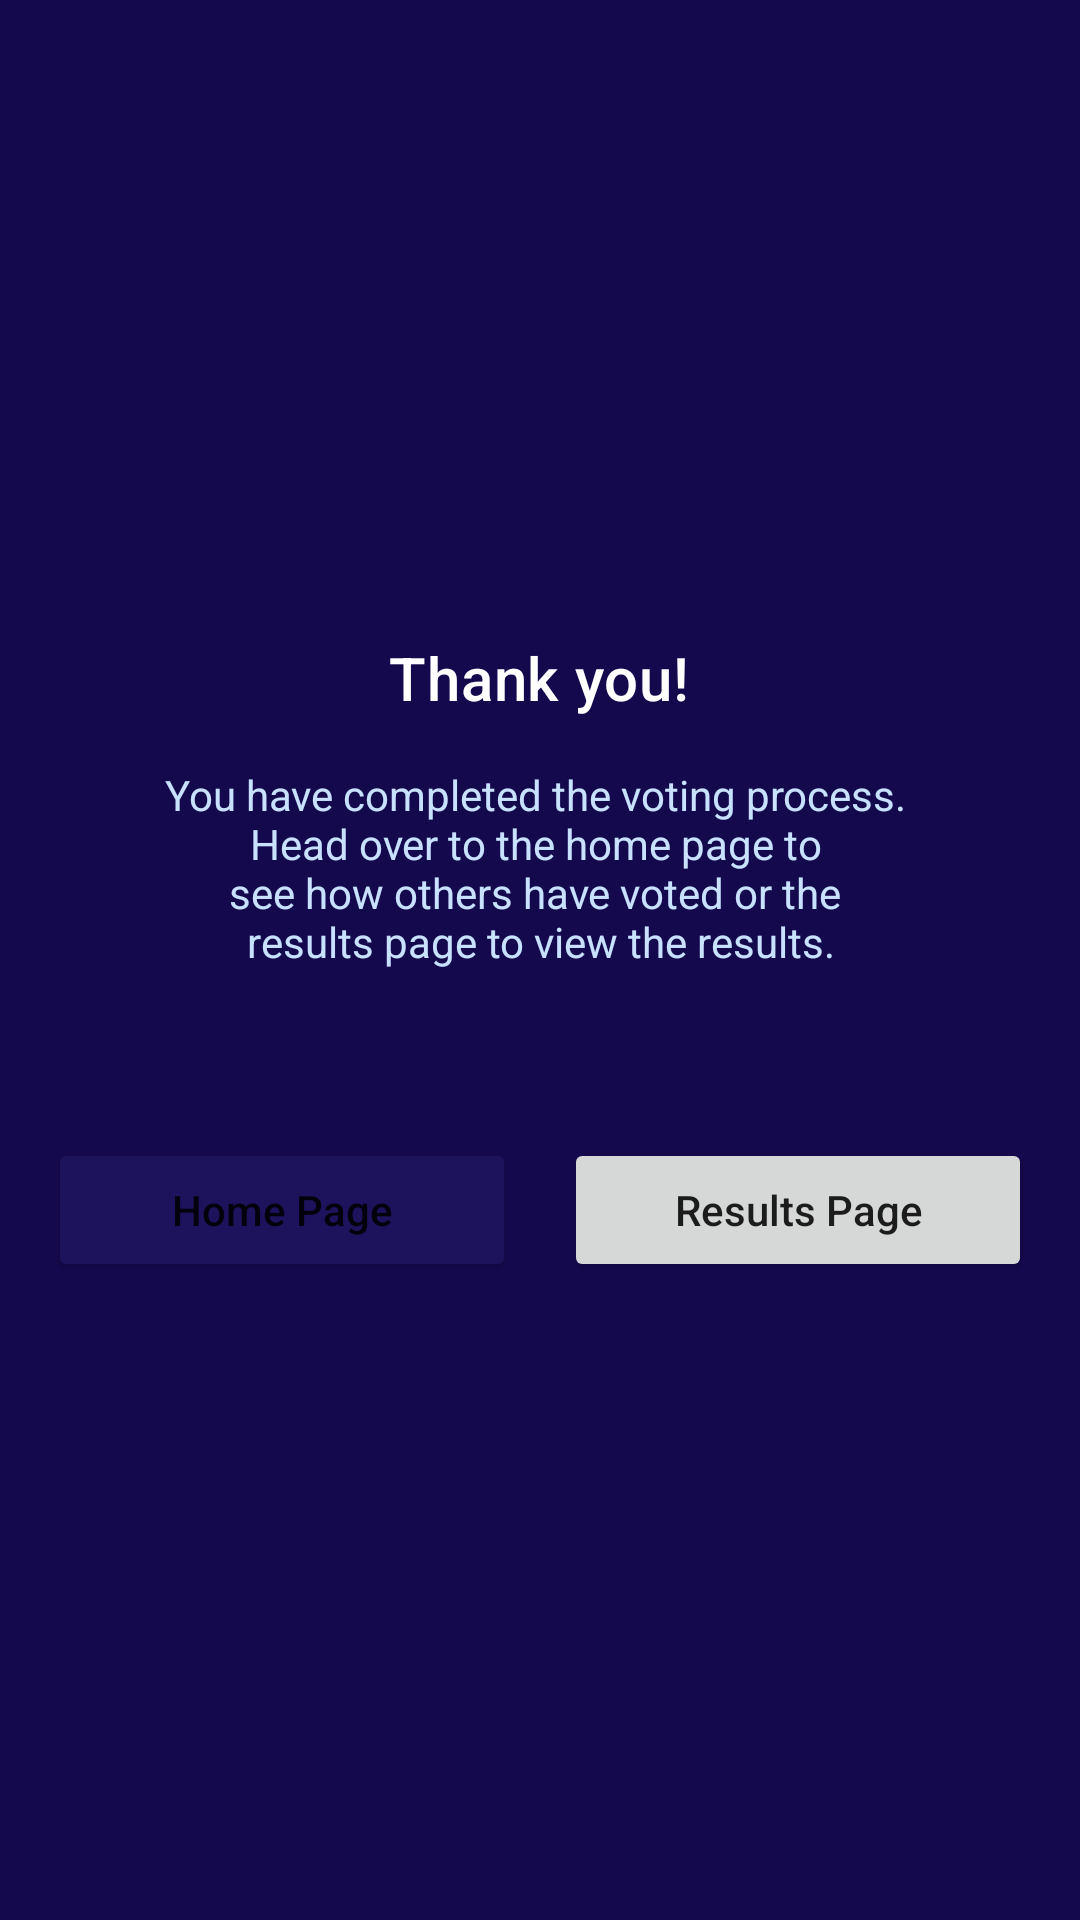

This screen was rendered from an Android layout file. Write that file and the resources it references.
<!-- AndroidManifest.xml: application theme Theme.EVote -->
<!-- res/layout/fragment_dashboard_voting_completed.xml -->
<?xml version="1.0" encoding="utf-8"?>
<LinearLayout xmlns:android="http://schemas.android.com/apk/res/android"
    xmlns:app="http://schemas.android.com/apk/res-auto"
    xmlns:tools="http://schemas.android.com/tools"
    android:layout_width="match_parent"
    android:layout_height="match_parent"
    android:gravity="center"
    android:orientation="vertical"
    android:padding="16dp"
    tools:context=".dashboard.DashboardVotingCompletedFragment">

    <TextView
        android:layout_width="wrap_content"
        android:layout_height="wrap_content"
        android:text="@string/thank_you"
        android:textAppearance="@style/TextAppearance.MaterialComponents.Headline6"
        android:textColor="@color/white" />

    <TextView
        android:layout_width="wrap_content"
        android:layout_height="wrap_content"
        android:layout_marginTop="16dp"
        android:text="@string/completed_voting_message"
        android:textAlignment="center"
        android:textColor="#C8E1FE" />

    <ImageView
        android:layout_width="wrap_content"
        android:layout_height="wrap_content"
        android:layout_marginTop="32dp"
        android:importantForAccessibility="no"
        android:src="@drawable/voting" />

    <androidx.constraintlayout.widget.ConstraintLayout
        android:layout_width="match_parent"
        android:layout_height="wrap_content"
        android:layout_marginTop="24dp">

        <Button
            android:id="@+id/home_button"
            android:layout_width="0dp"
            android:layout_height="wrap_content"
            android:layout_marginEnd="8dp"
            android:backgroundTint="@color/purple_200"
            android:text="@string/home_page"
            android:textAllCaps="false"
            app:layout_constraintEnd_toStartOf="@id/result_button"
            app:layout_constraintStart_toStartOf="parent"
            app:layout_constraintTop_toTopOf="parent" />

        <Button
            android:id="@+id/result_button"
            android:layout_width="0dp"
            android:layout_height="wrap_content"
            android:layout_marginStart="8dp"
            android:text="@string/results_page"
            android:textAllCaps="false"
            app:layout_constraintEnd_toEndOf="parent"
            app:layout_constraintStart_toEndOf="@id/home_button"
            app:layout_constraintTop_toTopOf="@id/home_button" />

    </androidx.constraintlayout.widget.ConstraintLayout>

</LinearLayout>
<!-- resources referenced by this layout -->
<resources>
  <color name="purple_200">#FF1D125C</color>
  <color name="white">#FFFFFFFF</color>
  <string name="completed_voting_message">You have completed the voting process. \nHead over to the home page to \nsee how others have voted or the \nresults page to view the results.</string>
  <string name="home_page">Home Page</string>
  <string name="results_page">Results Page</string>
  <string name="thank_you">Thank you!</string>
  <style name="Theme.EVote" parent="Theme.MaterialComponents.Light.NoActionBar">
          
          <item name="colorPrimary">@color/purple_500</item>
          <item name="colorPrimaryVariant">@color/purple_700</item>
          <item name="colorOnPrimary">@color/white</item>
          
          <item name="colorSecondary">@color/teal_200</item>
          <item name="colorSecondaryVariant">@color/teal_700</item>
          <item name="colorOnSecondary">@color/black</item>
          
          <item name="android:statusBarColor" tools:targetApi="l">?attr/colorPrimaryVariant</item>
          
          <item name="android:windowBackground">@color/purple_700</item>
          <item name="android:navigationBarColor">@color/purple_700</item>
      </style>
  <color name="purple_500">#FF400ECF</color>
  <color name="purple_700">#FF15094E</color>
  <color name="teal_200">#FF81D1EB</color>
  <color name="teal_700">#FF281D60</color>
  <color name="black">#FF000000</color>
</resources>
